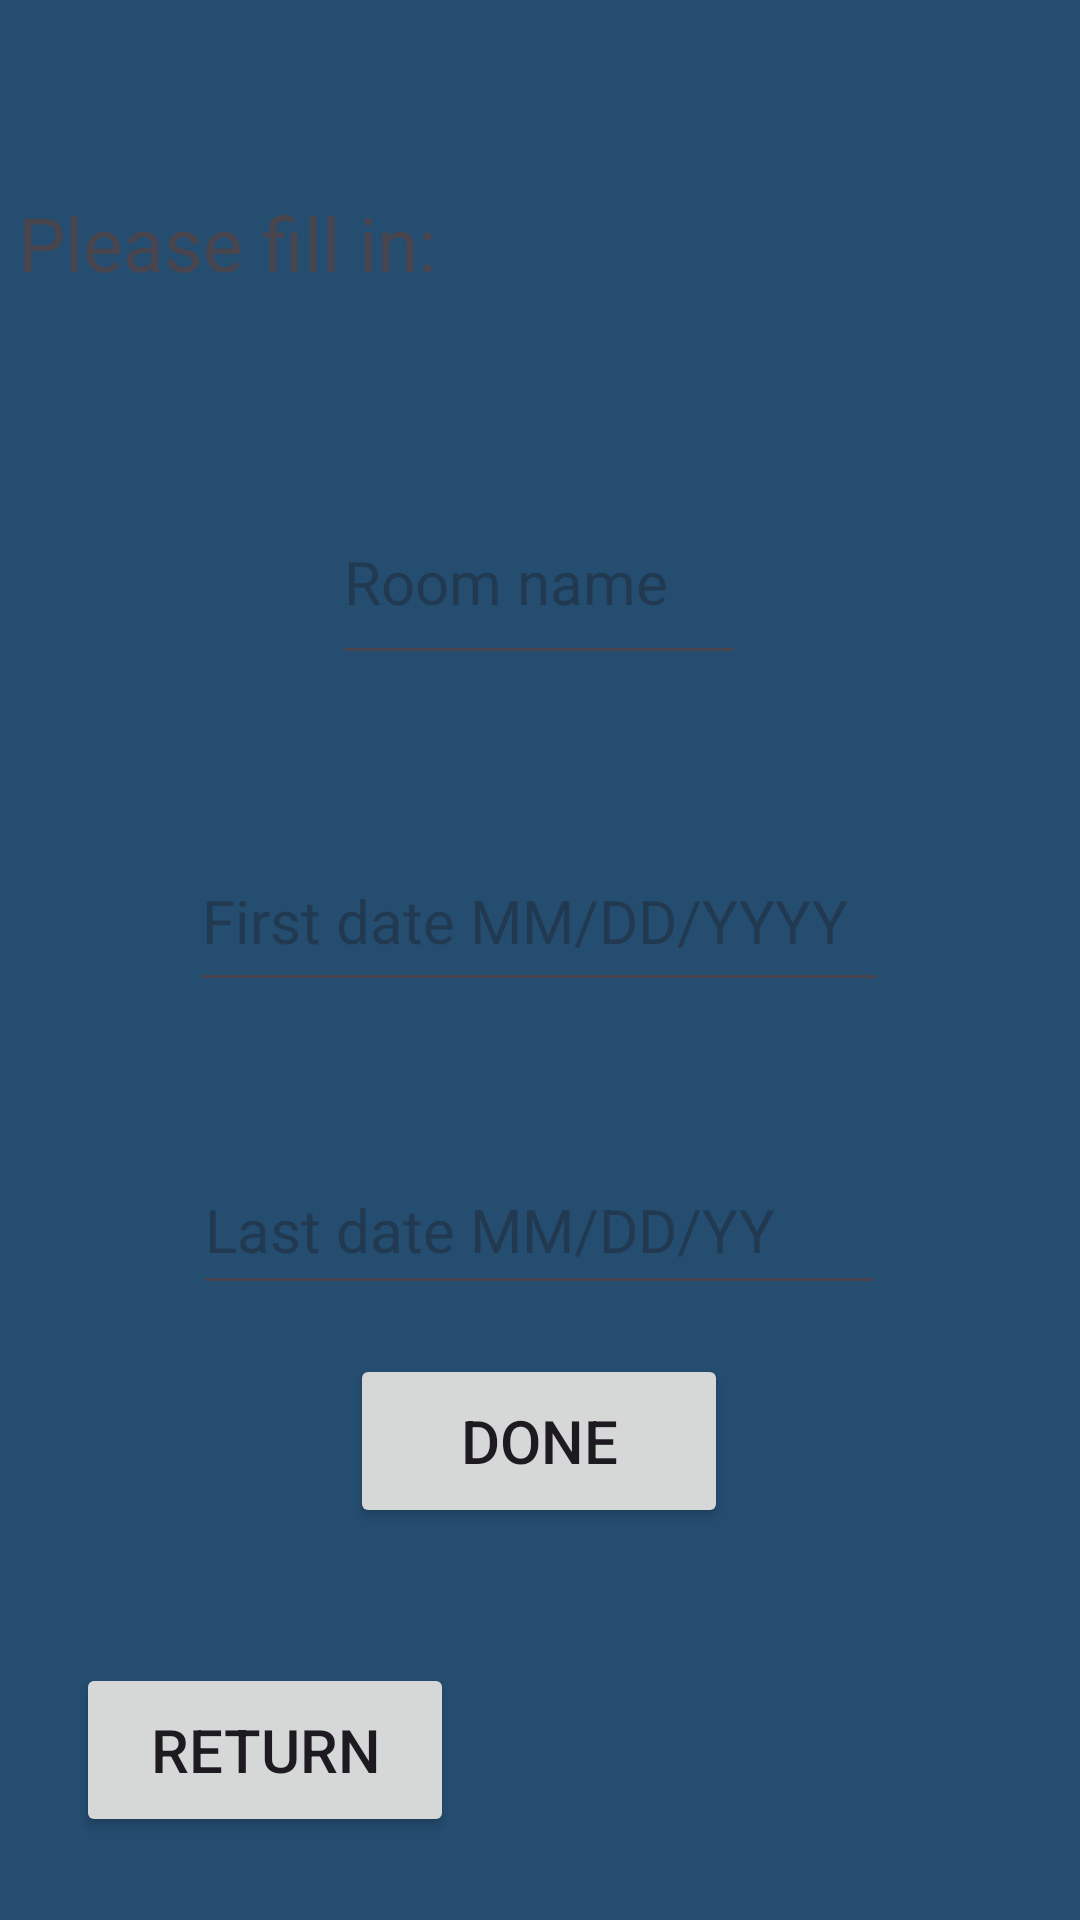

Write the Android layout XML for this screen, with the resource values it uses.
<!-- AndroidManifest.xml: application theme Theme.MyDSapp -->
<!-- res/layout/activity_add_dates.xml -->
<?xml version="1.0" encoding="utf-8"?>
<androidx.constraintlayout.widget.ConstraintLayout xmlns:android="http://schemas.android.com/apk/res/android"
    xmlns:app="http://schemas.android.com/apk/res-auto"
    xmlns:tools="http://schemas.android.com/tools"
    android:id="@+id/main"
    android:layout_width="match_parent"
    android:layout_height="match_parent"
    android:background="@color/backgroundColor"
    tools:context=".AddDates">

    <TextView
        android:id="@+id/message"
        android:layout_width="348dp"
        android:layout_height="44dp"
        android:layout_gravity="center"
        android:layout_marginTop="64dp"
        android:text="Please fill in:"
        android:textSize="25sp"
        app:layout_constraintEnd_toEndOf="parent"
        app:layout_constraintHorizontal_bias="0.492"
        app:layout_constraintStart_toStartOf="parent"
        app:layout_constraintTop_toTopOf="parent"
        tools:ignore="MissingConstraints" />

    <EditText
        android:id="@+id/name"
        android:layout_width="138dp"
        android:layout_height="65dp"
        android:layout_marginTop="52dp"
        android:hint="@string/room_name"
        android:textSize="20dp"
        app:layout_constraintEnd_toEndOf="parent"
        app:layout_constraintHorizontal_bias="0.498"
        app:layout_constraintStart_toStartOf="parent"
        app:layout_constraintTop_toBottomOf="@+id/message" />

    <EditText
        android:id="@+id/date1"
        android:layout_width="233dp"
        android:layout_height="57dp"
        android:layout_marginTop="52dp"
        android:hint="First date MM/DD/YYYY"
        android:textSize="20sp"
        app:layout_constraintEnd_toEndOf="parent"
        app:layout_constraintHorizontal_bias="0.498"
        app:layout_constraintStart_toStartOf="parent"
        app:layout_constraintTop_toBottomOf="@+id/name" />

    <EditText
        android:id="@+id/date2"
        android:layout_width="231dp"
        android:layout_height="53dp"
        android:layout_marginTop="48dp"
        android:hint="Last date MM/DD/YY"
        android:textSize="20sp"
        app:layout_constraintEnd_toEndOf="parent"
        app:layout_constraintHorizontal_bias="0.498"
        app:layout_constraintStart_toStartOf="parent"
        app:layout_constraintTop_toBottomOf="@+id/date1" />

    <Button
        android:id="@+id/next"
        android:layout_width="126dp"
        android:layout_height="58dp"
        android:layout_gravity="center_horizontal"
        android:layout_marginBottom="116dp"
        android:padding="8dp"
        android:text="Done"
        android:textSize="20sp"
        app:layout_constraintBottom_toBottomOf="parent"
        app:layout_constraintEnd_toEndOf="parent"
        app:layout_constraintHorizontal_bias="0.498"
        app:layout_constraintStart_toStartOf="parent"
        app:layout_constraintTop_toBottomOf="@+id/date2"
        app:layout_constraintVertical_bias="0.528" />

    <Button
        android:id="@+id/goback"
        android:layout_width="126dp"
        android:layout_height="58dp"
        android:layout_gravity="center_horizontal"
        android:layout_marginBottom="16dp"
        android:padding="8dp"
        android:text="Return"
        android:textSize="20sp"
        app:layout_constraintBottom_toBottomOf="parent"
        app:layout_constraintEnd_toEndOf="parent"
        app:layout_constraintHorizontal_bias="0.108"
        app:layout_constraintStart_toStartOf="parent"
        app:layout_constraintTop_toBottomOf="@+id/next"
        app:layout_constraintVertical_bias="0.797" />
</androidx.constraintlayout.widget.ConstraintLayout>
<!-- resources referenced by this layout -->
<resources>
  <color name="backgroundColor">#254D70</color>
  <string name="room_name">Room name</string>
  <style name="Theme.MyDSapp" parent="Theme.Material3.DayNight.NoActionBar" />
</resources>
